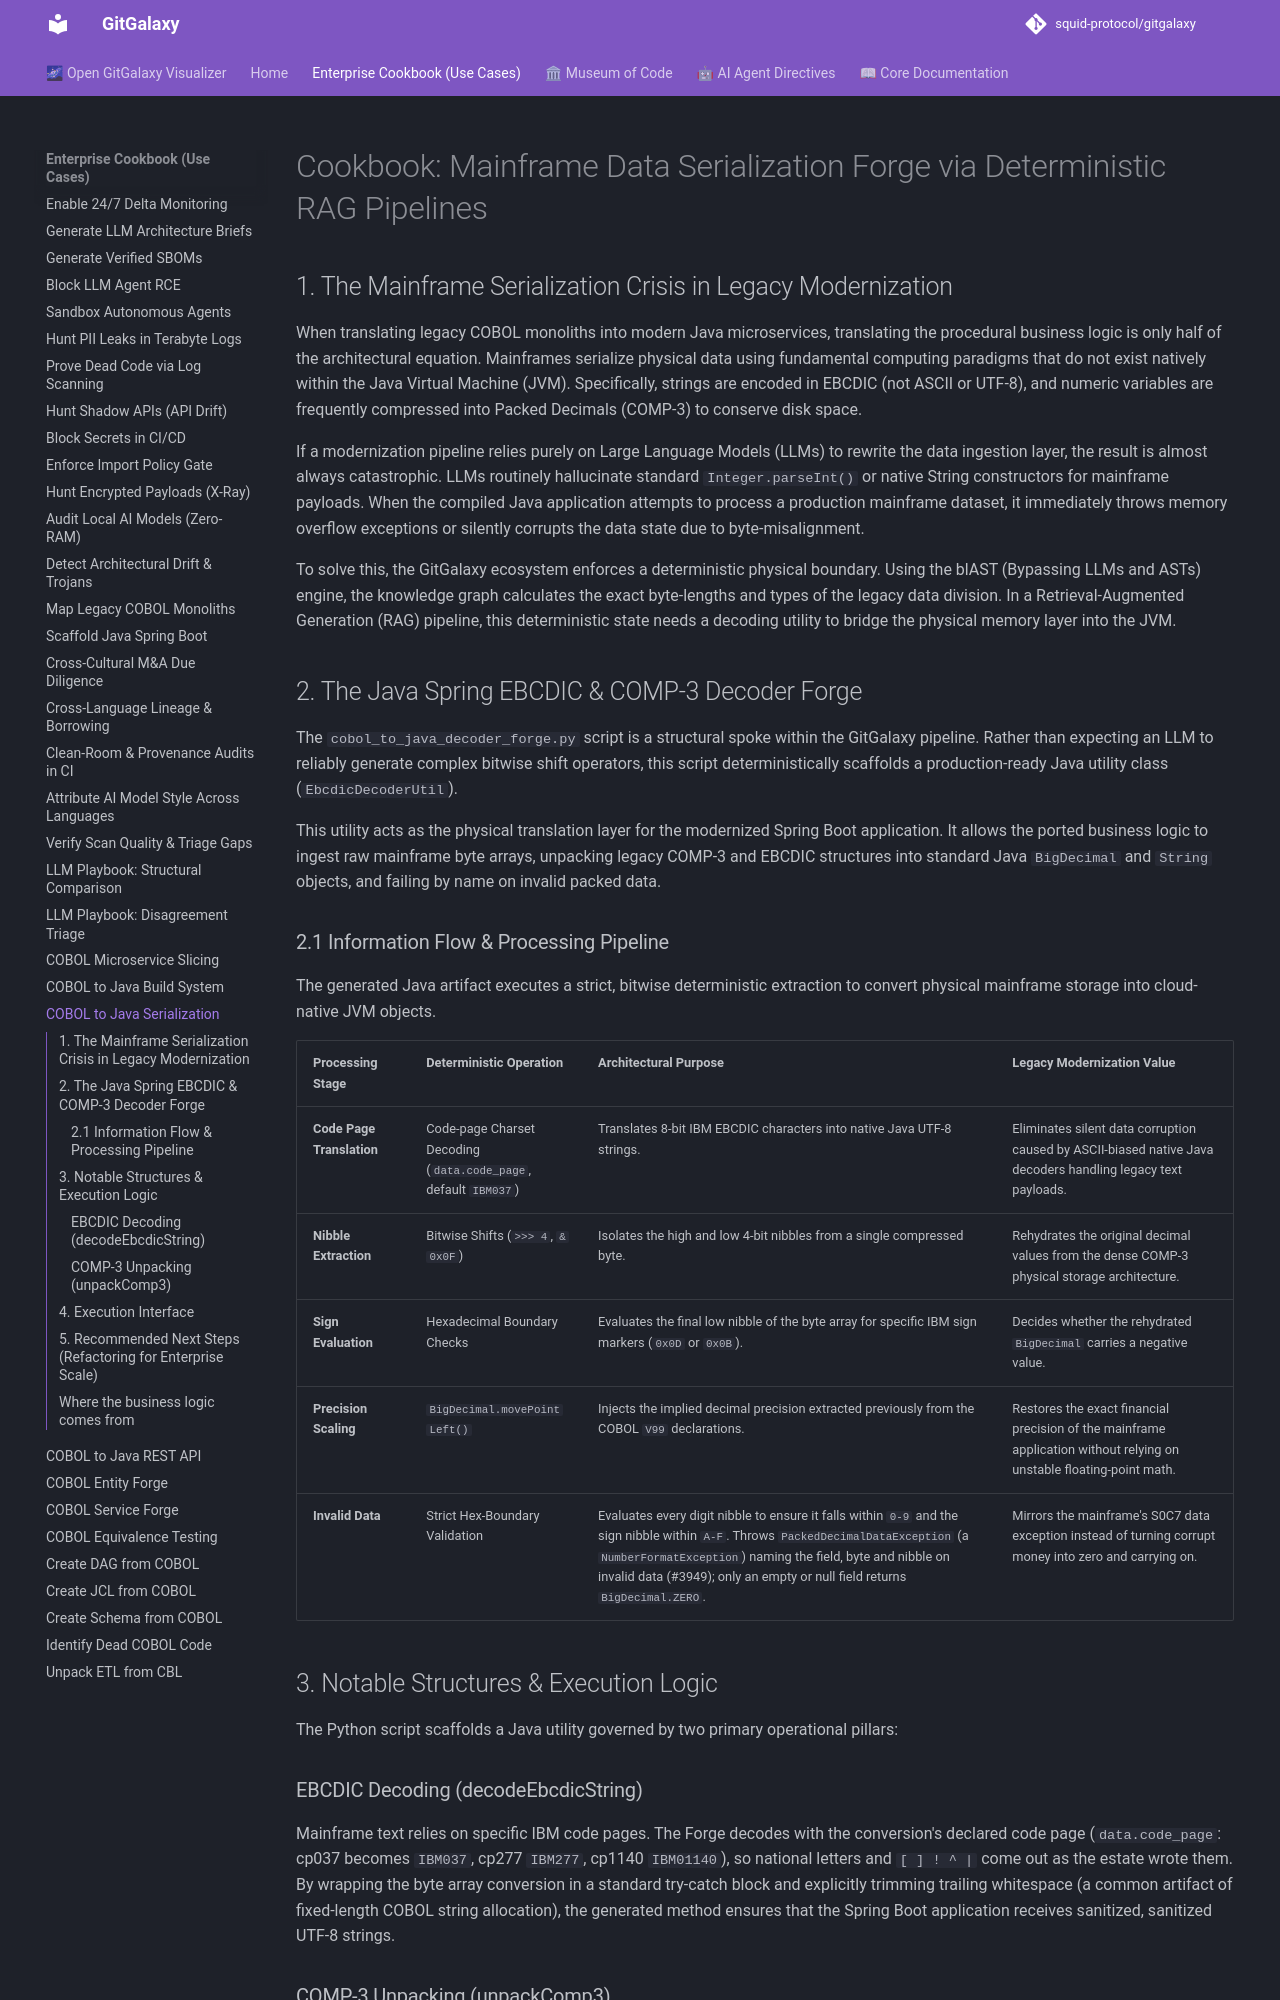

repository: squid-protocol/gitgalaxy · page: cookbook/cobol-to-java-mainframe-data-serialization-forge/index.html · generator: mkdocs

---
title: "COBOL to Java Data Serialization Guide"
description: "Convert COBOL record layouts into Java classes that read and write the same mainframe data, generated deterministically rather than guessed by an LLM."
---
# Cookbook: Mainframe Data Serialization Forge via Deterministic RAG Pipelines

## 1. The Mainframe Serialization Crisis in Legacy Modernization

When translating legacy COBOL monoliths into modern Java microservices, translating the procedural business logic is only half of the architectural equation. Mainframes serialize physical data using fundamental computing paradigms that do not exist natively within the Java Virtual Machine (JVM). Specifically, strings are encoded in EBCDIC (not ASCII or UTF-8), and numeric variables are frequently compressed into Packed Decimals (COMP-3) to conserve disk space.

If a modernization pipeline relies purely on Large Language Models (LLMs) to rewrite the data ingestion layer, the result is almost always catastrophic. LLMs routinely hallucinate standard `Integer.parseInt()` or native String constructors for mainframe payloads. When the compiled Java application attempts to process a production mainframe dataset, it immediately throws memory overflow exceptions or silently corrupts the data state due to byte-misalignment.

To solve this, the GitGalaxy ecosystem enforces a deterministic physical boundary. Using the blAST (Bypassing LLMs and ASTs) engine, the knowledge graph calculates the exact byte-lengths and types of the legacy data division. In a Retrieval-Augmented Generation (RAG) pipeline, this deterministic state needs a decoding utility to bridge the physical memory layer into the JVM.

## 2. The Java Spring EBCDIC & COMP-3 Decoder Forge

The `cobol_to_java_decoder_forge.py` script is a structural spoke within the GitGalaxy pipeline. Rather than expecting an LLM to reliably generate complex bitwise shift operators, this script deterministically scaffolds a production-ready Java utility class (`EbcdicDecoderUtil`). 

This utility acts as the physical translation layer for the modernized Spring Boot application. It allows the ported business logic to ingest raw mainframe byte arrays, unpacking legacy COMP-3 and EBCDIC structures into standard Java `BigDecimal` and `String` objects, and failing by name on invalid packed data.

### 2.1 Information Flow & Processing Pipeline

The generated Java artifact executes a strict, bitwise deterministic extraction to convert physical mainframe storage into cloud-native JVM objects.

| Processing Stage | Deterministic Operation | Architectural Purpose | Legacy Modernization Value |
| :--- | :--- | :--- | :--- |
| **Code Page Translation** | Code-page Charset Decoding (`data.code_page`, default `IBM037`) | Translates 8-bit IBM EBCDIC characters into native Java UTF-8 strings. | Eliminates silent data corruption caused by ASCII-biased native Java decoders handling legacy text payloads. |
| **Nibble Extraction** | Bitwise Shifts (`>>> 4`, `& 0x0F`) | Isolates the high and low 4-bit nibbles from a single compressed byte. | Rehydrates the original decimal values from the dense COMP-3 physical storage architecture. |
| **Sign Evaluation** | Hexadecimal Boundary Checks | Evaluates the final low nibble of the byte array for specific IBM sign markers (`0x0D` or `0x0B`). | Decides whether the rehydrated `BigDecimal` carries a negative value. |
| **Precision Scaling** | `BigDecimal.movePointLeft()` | Injects the implied decimal precision extracted previously from the COBOL `V99` declarations. | Restores the exact financial precision of the mainframe application without relying on unstable floating-point math. |
| **Invalid Data** | Strict Hex-Boundary Validation | Evaluates every digit nibble to ensure it falls within `0-9` and the sign nibble within `A-F`. Throws `PackedDecimalDataException` (a `NumberFormatException`) naming the field, byte and nibble on invalid data (#3949); only an empty or null field returns `BigDecimal.ZERO`. | Mirrors the mainframe's S0C7 data exception instead of turning corrupt money into zero and carrying on. |

## 3. Notable Structures & Execution Logic

The Python script scaffolds a Java utility governed by two primary operational pillars:

### EBCDIC Decoding (decodeEbcdicString)
Mainframe text relies on specific IBM code pages. The Forge decodes with the conversion's declared code page (`data.code_page`: cp037 becomes `IBM037`, cp277 `IBM277`, cp1140 `IBM01140`), so national letters and `[ ] ! ^ |` come out as the estate wrote them. By wrapping the byte array conversion in a standard try-catch block and explicitly trimming trailing whitespace (a common artifact of fixed-length COBOL string allocation), the generated method ensures that the Spring Boot application receives sanitized, sanitized UTF-8 strings.
